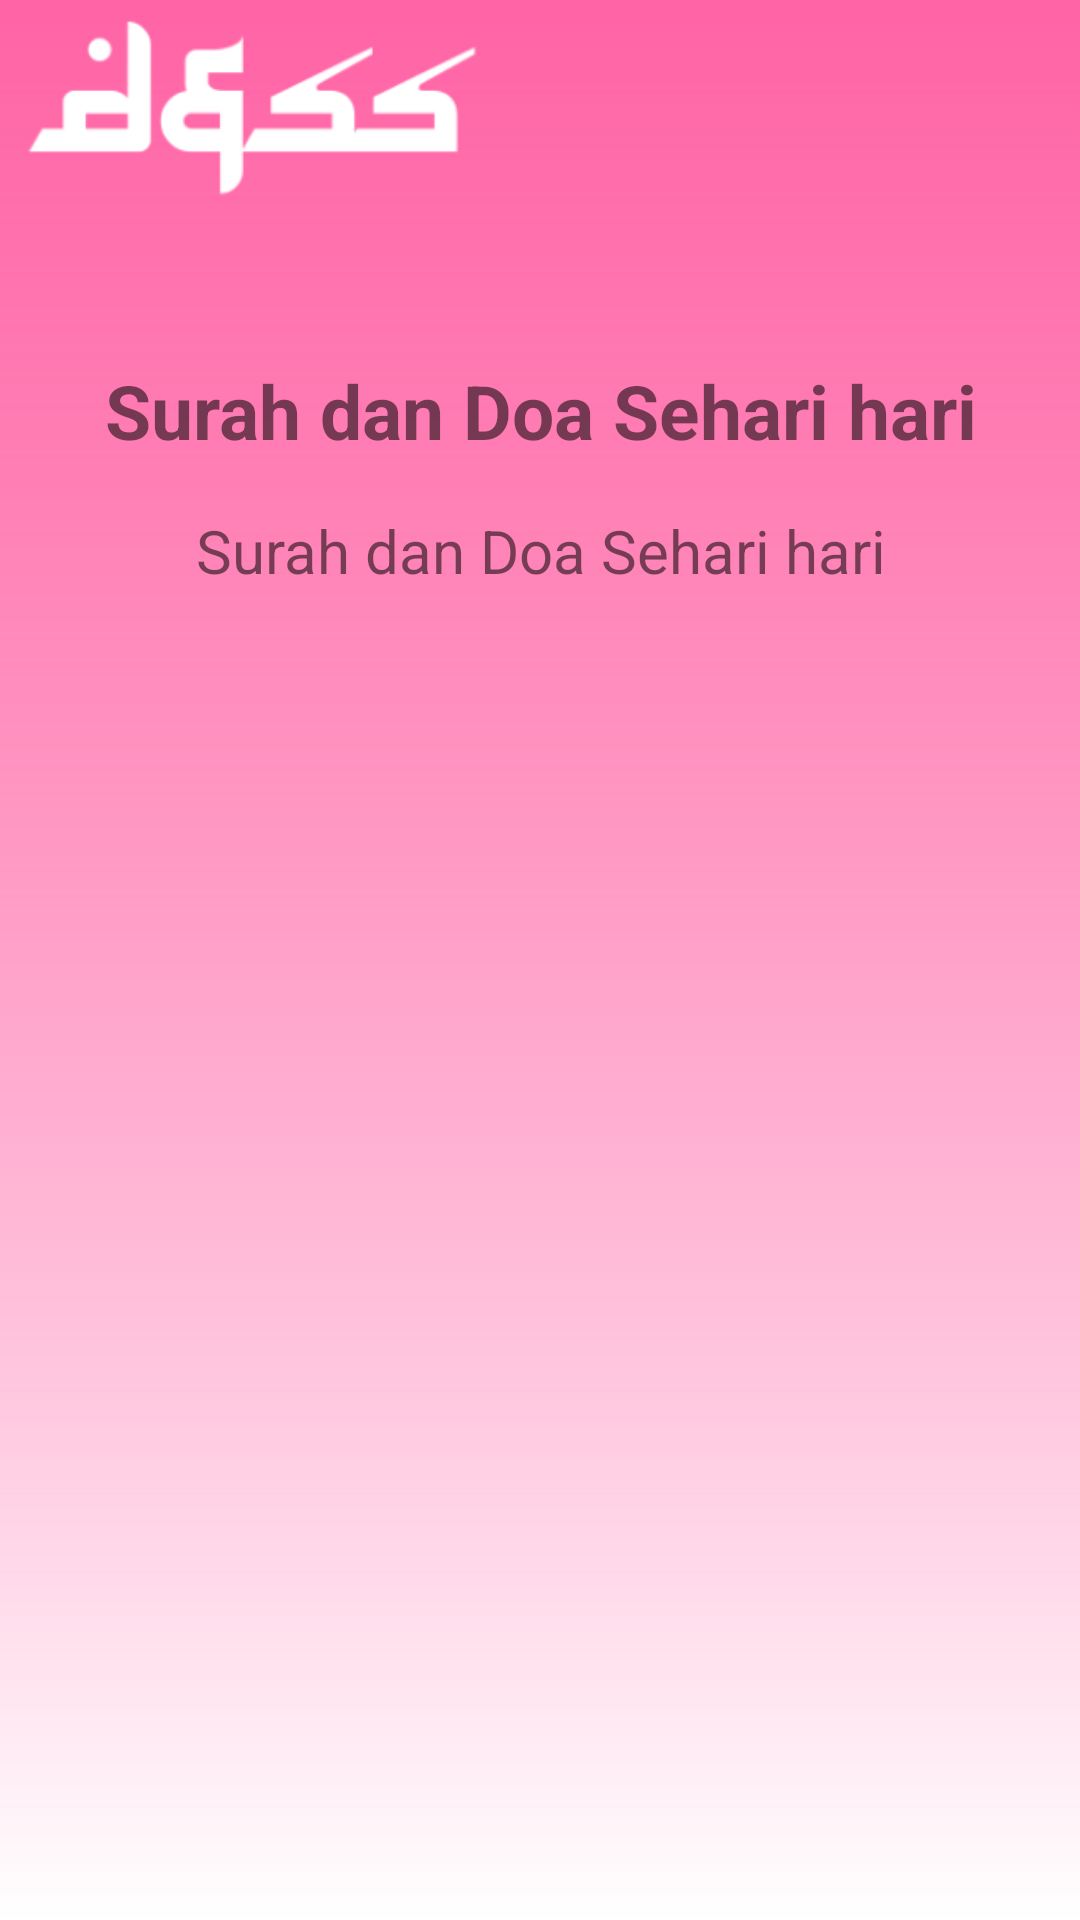

Here is an Android app screen rendered from its layout file. Give the layout XML and the strings, colors and styles it references.
<!-- AndroidManifest.xml: application theme Theme.SurahDanDoaSehariHari -->
<!-- res/layout/activity_info.xml -->
<?xml version="1.0" encoding="utf-8"?>
<RelativeLayout xmlns:android="http://schemas.android.com/apk/res/android"
    xmlns:app="http://schemas.android.com/apk/res-auto"
    xmlns:tools="http://schemas.android.com/tools"
    android:layout_width="match_parent"
    android:layout_height="match_parent"
    android:background="@drawable/backgroundpolos"
    android:orientation="vertical"
    tools:context=".InfoActivity">

    <ImageView
        android:id="@+id/ImageAtas"
        android:layout_width="wrap_content"
        android:layout_height="wrap_content"
        android:layout_marginBottom="50dp"
        android:src="@drawable/doa"/>

    <androidx.coordinatorlayout.widget.CoordinatorLayout
        android:layout_width="match_parent"
        android:layout_height="match_parent"
        android:layout_below="@id/ImageAtas"
        android:layout_marginLeft="10dp"
        android:layout_marginRight="10dp"
        android:background="@drawable/bg_rounded_rect">

        <TextView
            android:layout_width="match_parent"
            android:layout_height="match_parent"
            android:text="@string/app_name"
            android:textSize="25dp"
            android:textAlignment="center"
            android:textStyle="bold"/>
        <TextView
            android:layout_width="match_parent"
            android:layout_height="match_parent"
            android:text="@string/app_name"
            android:textAlignment="center"
            android:textSize="20sp"
            android:layout_marginTop="50dp"
            />

    </androidx.coordinatorlayout.widget.CoordinatorLayout>

</RelativeLayout>
<!-- resources referenced by this layout -->
<resources>
  <!-- drawable backgroundpolos: png bitmap (drawable-hdpi, 19678 bytes) -->
  <!-- drawable doa: png bitmap (drawable-hdpi, 6157 bytes) -->
  <string name="app_name">Surah dan Doa Sehari hari</string>
  <style name="Theme.SurahDanDoaSehariHari" parent="Theme.MaterialComponents.DayNight.DarkActionBar">
          
          <item name="colorPrimary">@color/white</item>
          <item name="colorPrimaryVariant">@color/purple_700</item>
          <item name="colorOnPrimary">@color/purple_500</item>
          
          <item name="colorSecondary">@color/teal_200</item>
          <item name="colorSecondaryVariant">@color/teal_700</item>
          <item name="colorOnSecondary">@color/black</item>
          
          <item name="android:statusBarColor" tools:targetApi="l">?attr/colorPrimaryVariant</item>
          
          <item name="windowActionBar">false</item>
          <item name="windowNoTitle">true</item>
      </style>
  <color name="white">#FFFFFFFF</color>
  <color name="purple_700">#FF3700B3</color>
  <color name="purple_500">#FF6200EE</color>
  <color name="teal_200">#FF03DAC5</color>
  <color name="teal_700">#FF018786</color>
  <color name="black">#FF000000</color>
</resources>
